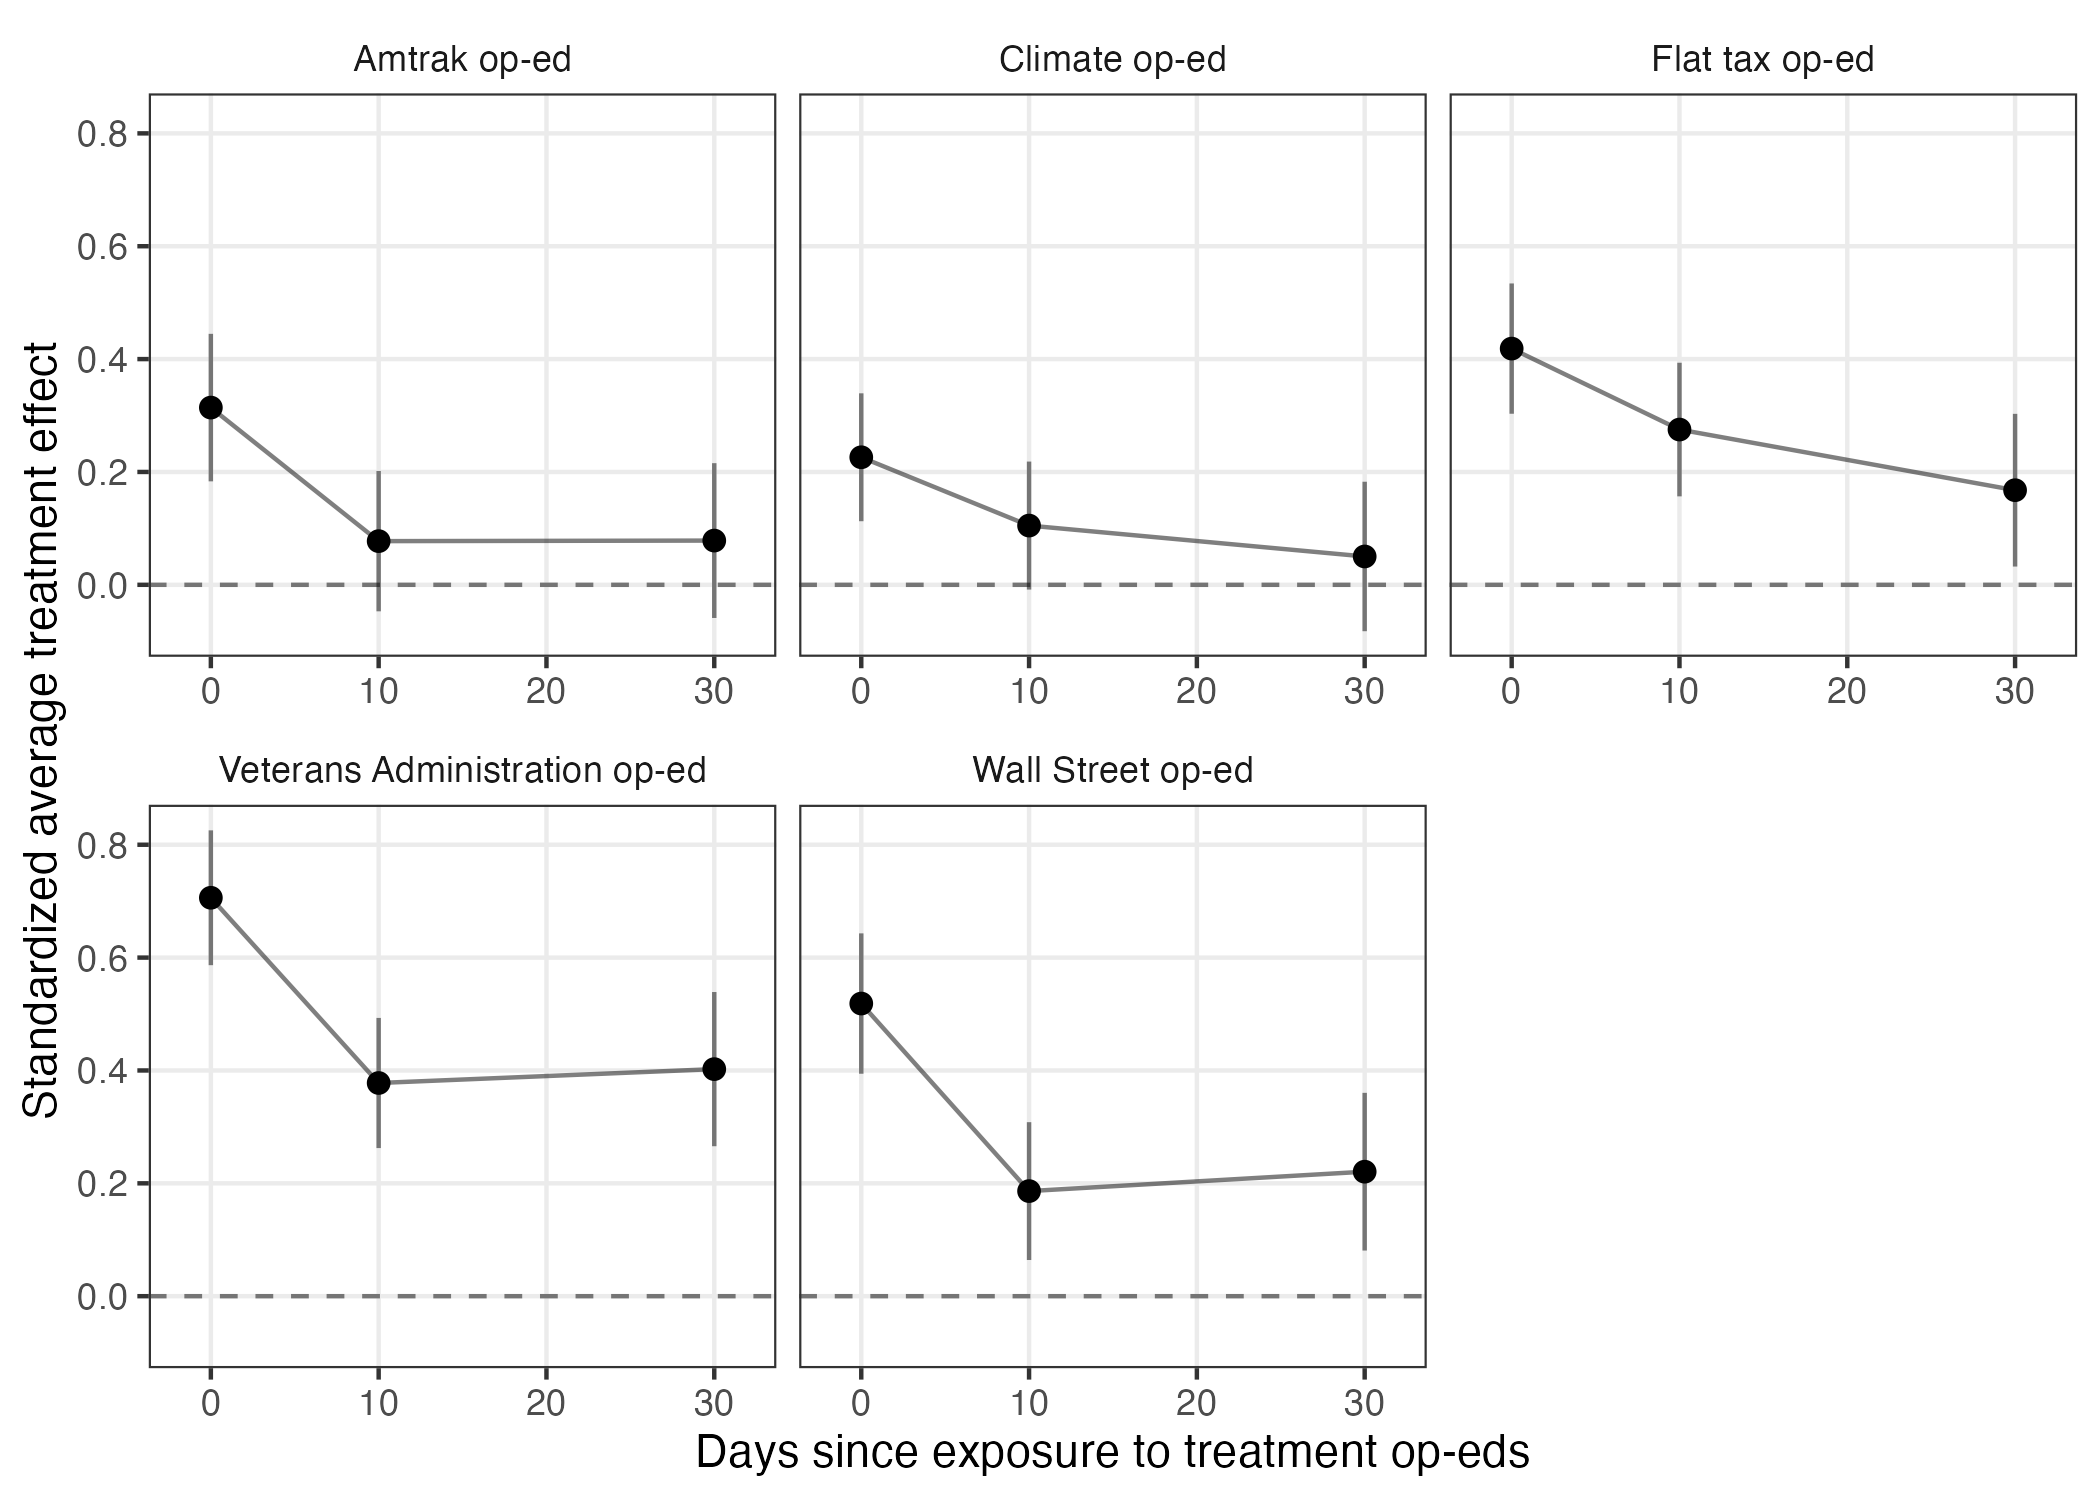

The file beside this chart, header and first rows:
topic_label, days, term, estimate, std.error, statistic, p.value, conf.low, conf.high, df, outcome
Amtrak op-ed, 0, treatmentTreatment, 0.3141, 0.0666, 4.715, 2.7536666147109993e-6, 0.1834, 0.4448, 1005, dv
Amtrak op-ed, 10, treatmentTreatment, 0.0774, 0.06338, 1.221, 0.2223, -0.04697, 0.2018, 1005, dv
Amtrak op-ed, 30, treatmentTreatment, 0.07839, 0.06987, 1.122, 0.2622, -0.05877, 0.2156, 770, dv
Climate op-ed, 0, treatmentTreatment, 0.226, 0.05775, 3.914, 9.69652288689072e-5, 0.1127, 0.3394, 1012, dv
Climate op-ed, 10, treatmentTreatment, 0.105, 0.05779, 1.816, 0.0696, -0.00843, 0.2184, 1012, dv
Climate op-ed, 30, treatmentTreatment, 0.05024, 0.06747, 0.7446, 0.4568, -0.08221, 0.1827, 764, dv
Flat tax op-ed, 0, treatmentTreatment, 0.4186, 0.05883, 7.115, 2.115284805073434e-12, 0.3032, 0.534, 1007, dv
Flat tax op-ed, 10, treatmentTreatment, 0.2751, 0.06033, 4.561, 5.729319425034571e-6, 0.1567, 0.3935, 1007, dv
Flat tax op-ed, 30, treatmentTreatment, 0.1677, 0.06893, 2.433, 0.01522, 0.03236, 0.303, 756, dv
Veterans Administration op-ed, 0, treatmentTreatment, 0.706, 0.06088, 11.6, 2.5804795417508087e-29, 0.5866, 0.8255, 1029, dv
Veterans Administration op-ed, 10, treatmentTreatment, 0.3778, 0.05877, 6.428, 1.9768654516666775e-10, 0.2625, 0.4931, 1029, dv
Veterans Administration op-ed, 30, treatmentTreatment, 0.4024, 0.0696, 5.781, 1.0718043031387432e-8, 0.2657, 0.539, 784, dv
Wall Street op-ed, 0, treatmentTreatment, 0.5186, 0.06338, 8.183, 8.195031061614463e-16, 0.3942, 0.6429, 1022, dv
Wall Street op-ed, 10, treatmentTreatment, 0.1862, 0.06223, 2.992, 0.002834, 0.06411, 0.3084, 1022, dv
Wall Street op-ed, 30, treatmentTreatment, 0.2206, 0.07118, 3.099, 0.002009, 0.08088, 0.3604, 788, dv
